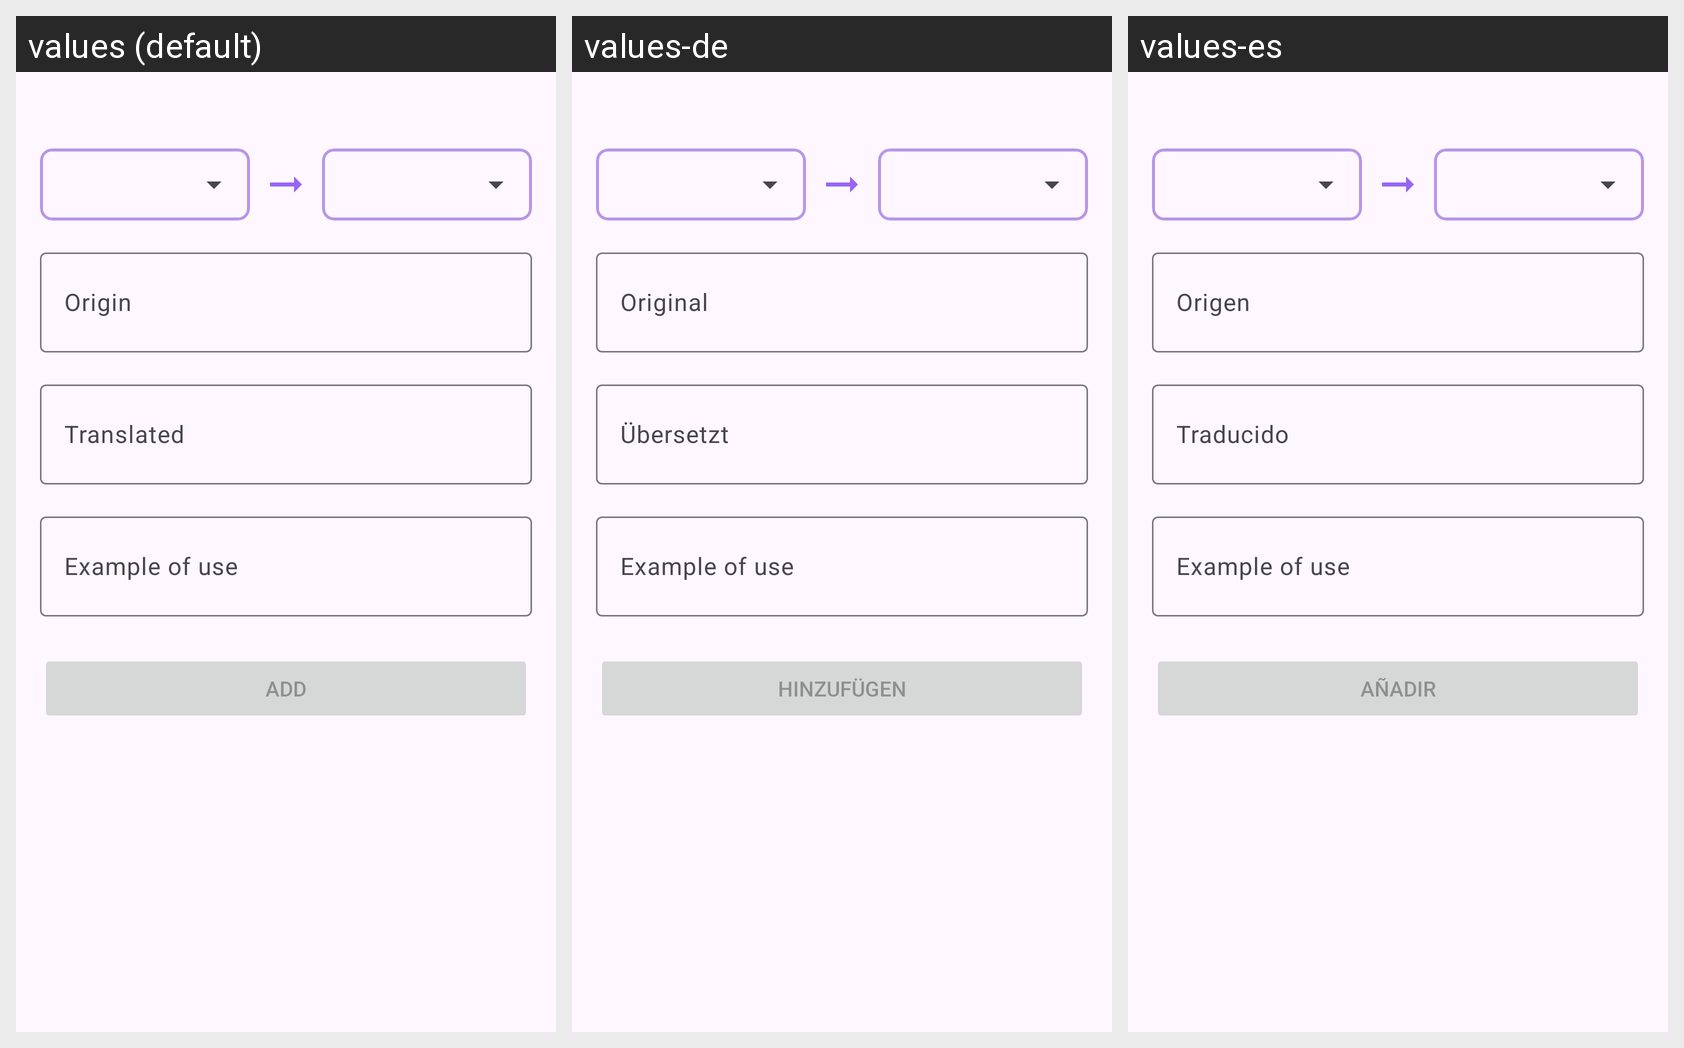

Translations of the strings shown on this Android screen, per locale in the grid:
Android screen res/layout/fragment_add_words.xml rendered under 3 locales, left to right: values (default), values-de, values-es. Device: Nexus 5 (rendered at 1080×1920; each locale shown at half size, 540×960, under a caption strip naming it); theme Theme.Cards.
Other locales in the repository, not shown: values-fr, values-ru, values-uk.
Strings drawn on this screen, with the default value and each locale's value (text and hints the layout hard-codes, and strings that could not be matched under every locale, appear in the picture but are not listed):

origin
  values: Origin
  values-de: Original
  values-es: Origen

translated
  values: Translated
  values-de: Übersetzt
  values-es: Traducido

example_of_use
  values: Example of use
  values-de: Example of use  [not translated; the default value is used]
  values-es: Example of use  [not translated; the default value is used]

add
  values: Add
  values-de: hinzufügen
  values-es: Añadir
